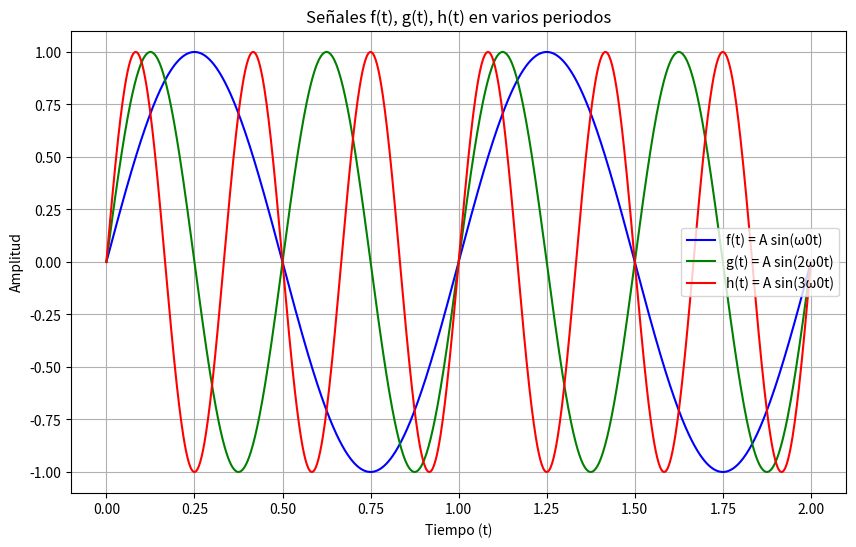
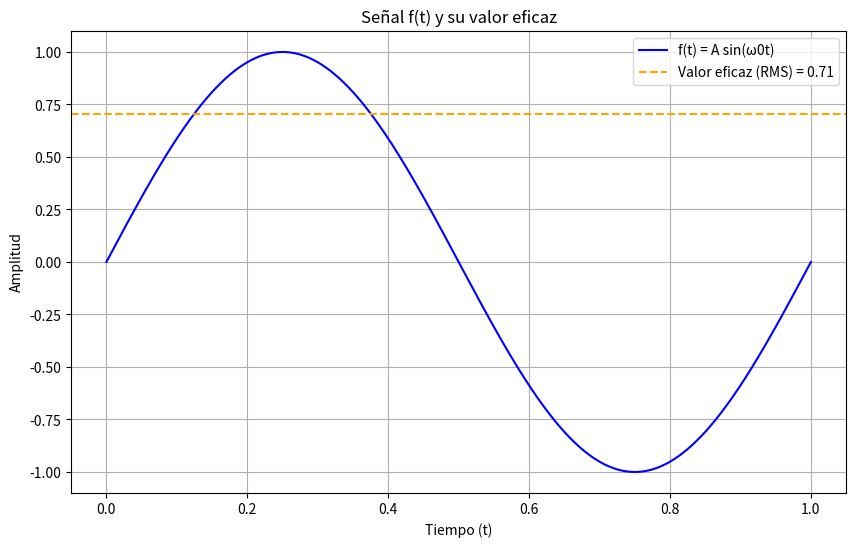
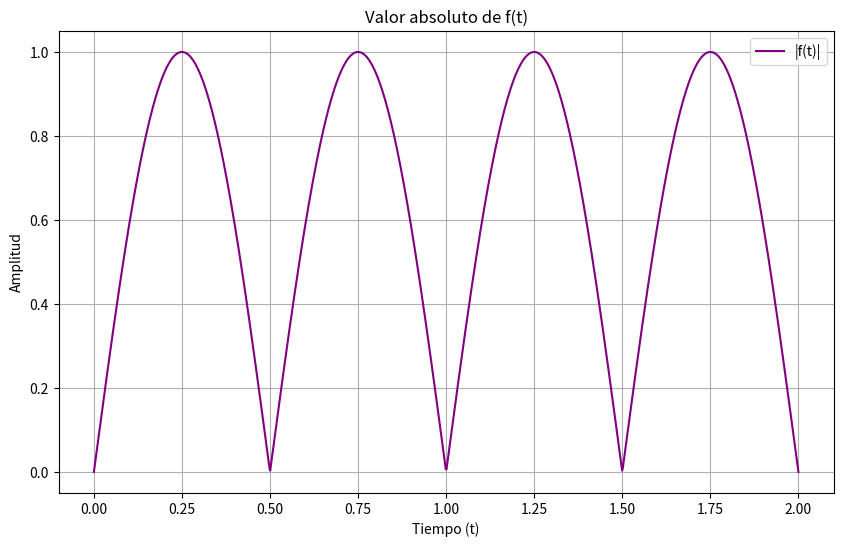
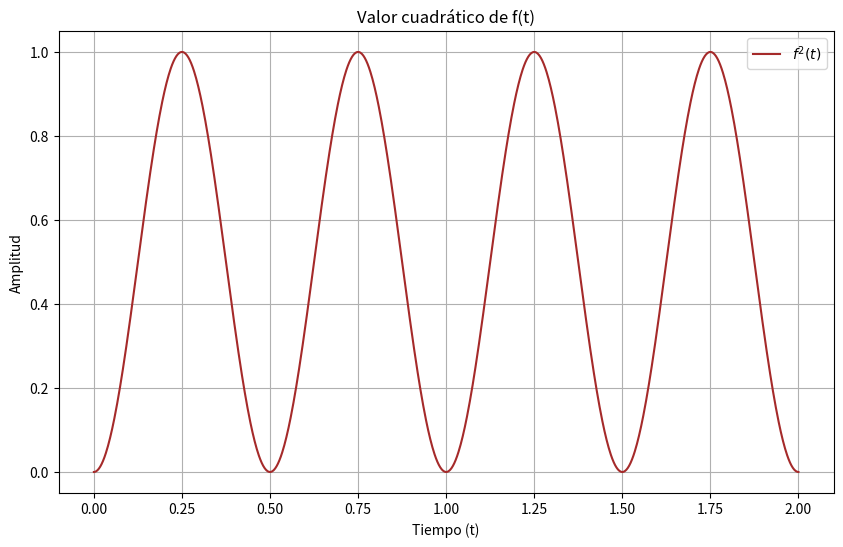
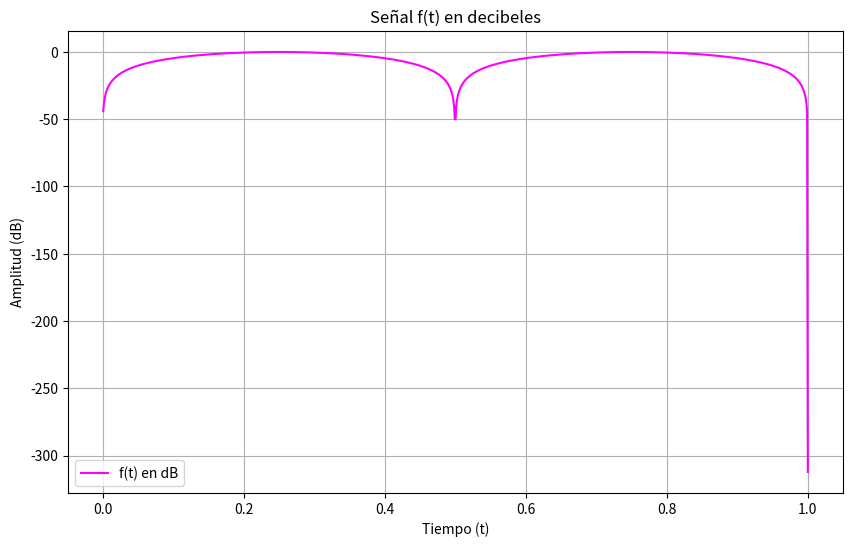

Write the Python code that produced these figures, in order.
import numpy as np
import matplotlib.pyplot as plt

# Definición de parámetros
A = 1  # Amplitud
omega0 = 2 * np.pi  # Frecuencia angular base
t_f = np.linspace(0, 2 * 2 * np.pi / omega0, 1000)  # Tiempo para dos periodos de f(t)
t_g = np.linspace(0, 4 * 2 * np.pi / (2 * omega0), 1000)  # Tiempo para cuatro periodos de g(t)
t_h = np.linspace(0, 6 * 2 * np.pi / (3 * omega0), 1000)  # Tiempo para seis periodos de h(t)

# Definición de las funciones
f_t = A * np.sin(omega0 * t_f)
g_t = A * np.sin(2 * omega0 * t_g)
h_t = A * np.sin(3 * omega0 * t_h)

# Gráfica de dos periodos de f(t), cuatro de g(t) y seis de h(t)
plt.figure(figsize=(10, 6))
plt.plot(t_f, f_t, label='f(t) = A sin(ω0t)', color='blue')
plt.plot(t_g, g_t, label='g(t) = A sin(2ω0t)', color='green')
plt.plot(t_h, h_t, label='h(t) = A sin(3ω0t)', color='red')

# Configuración de la gráfica
plt.title('Señales f(t), g(t), h(t) en varios periodos')
plt.xlabel('Tiempo (t)')
plt.ylabel('Amplitud')
plt.grid(True)
plt.legend()
plt.show()

# Cálculo del valor eficaz (RMS) de f(t)
rms_f = np.sqrt(np.mean(f_t**2))  # Valor eficaz de f(t)

# Gráfica de un periodo de f(t) junto con su valor eficaz
t_f_1 = np.linspace(0, 2 * np.pi / omega0, 1000)  # Un periodo de f(t)
f_t_1 = A * np.sin(omega0 * t_f_1)

plt.figure(figsize=(10, 6))
plt.plot(t_f_1, f_t_1, label='f(t) = A sin(ω0t)', color='blue')
plt.axhline(y=rms_f, color='orange', linestyle='--', label=f'Valor eficaz (RMS) = {rms_f:.2f}')

# Configuración de la gráfica
plt.title('Señal f(t) y su valor eficaz')
plt.xlabel('Tiempo (t)')
plt.ylabel('Amplitud')
plt.grid(True)
plt.legend()
plt.show()

# Gráfica del valor absoluto de f(t) para dos periodos
t_f_2 = np.linspace(0, 2 * 2 * np.pi / omega0, 1000)  # Dos periodos de f(t)
f_abs_t = np.abs(A * np.sin(omega0 * t_f_2))

plt.figure(figsize=(10, 6))
plt.plot(t_f_2, f_abs_t, label='|f(t)|', color='purple')

# Configuración de la gráfica
plt.title('Valor absoluto de f(t)')
plt.xlabel('Tiempo (t)')
plt.ylabel('Amplitud')
plt.grid(True)
plt.legend()
plt.show()

# Gráfica del valor cuadrático de f(t) para dos periodos
f_squared_t = (A * np.sin(omega0 * t_f_2))**2

plt.figure(figsize=(10, 6))
plt.plot(t_f_2, f_squared_t, label='$f^2(t)$', color='brown')

# Configuración de la gráfica
plt.title('Valor cuadrático de f(t)')
plt.xlabel('Tiempo (t)')
plt.ylabel('Amplitud')
plt.grid(True)
plt.legend()
plt.show()

# Gráfica de f(t) en decibeles
f_db_t = 20 * np.log10(np.abs(f_t_1))

plt.figure(figsize=(10, 6))
plt.plot(t_f_1, f_db_t, label='f(t) en dB', color='magenta')

# Configuración de la gráfica
plt.title('Señal f(t) en decibeles')
plt.xlabel('Tiempo (t)')
plt.ylabel('Amplitud (dB)')
plt.grid(True)
plt.legend()
plt.show()
